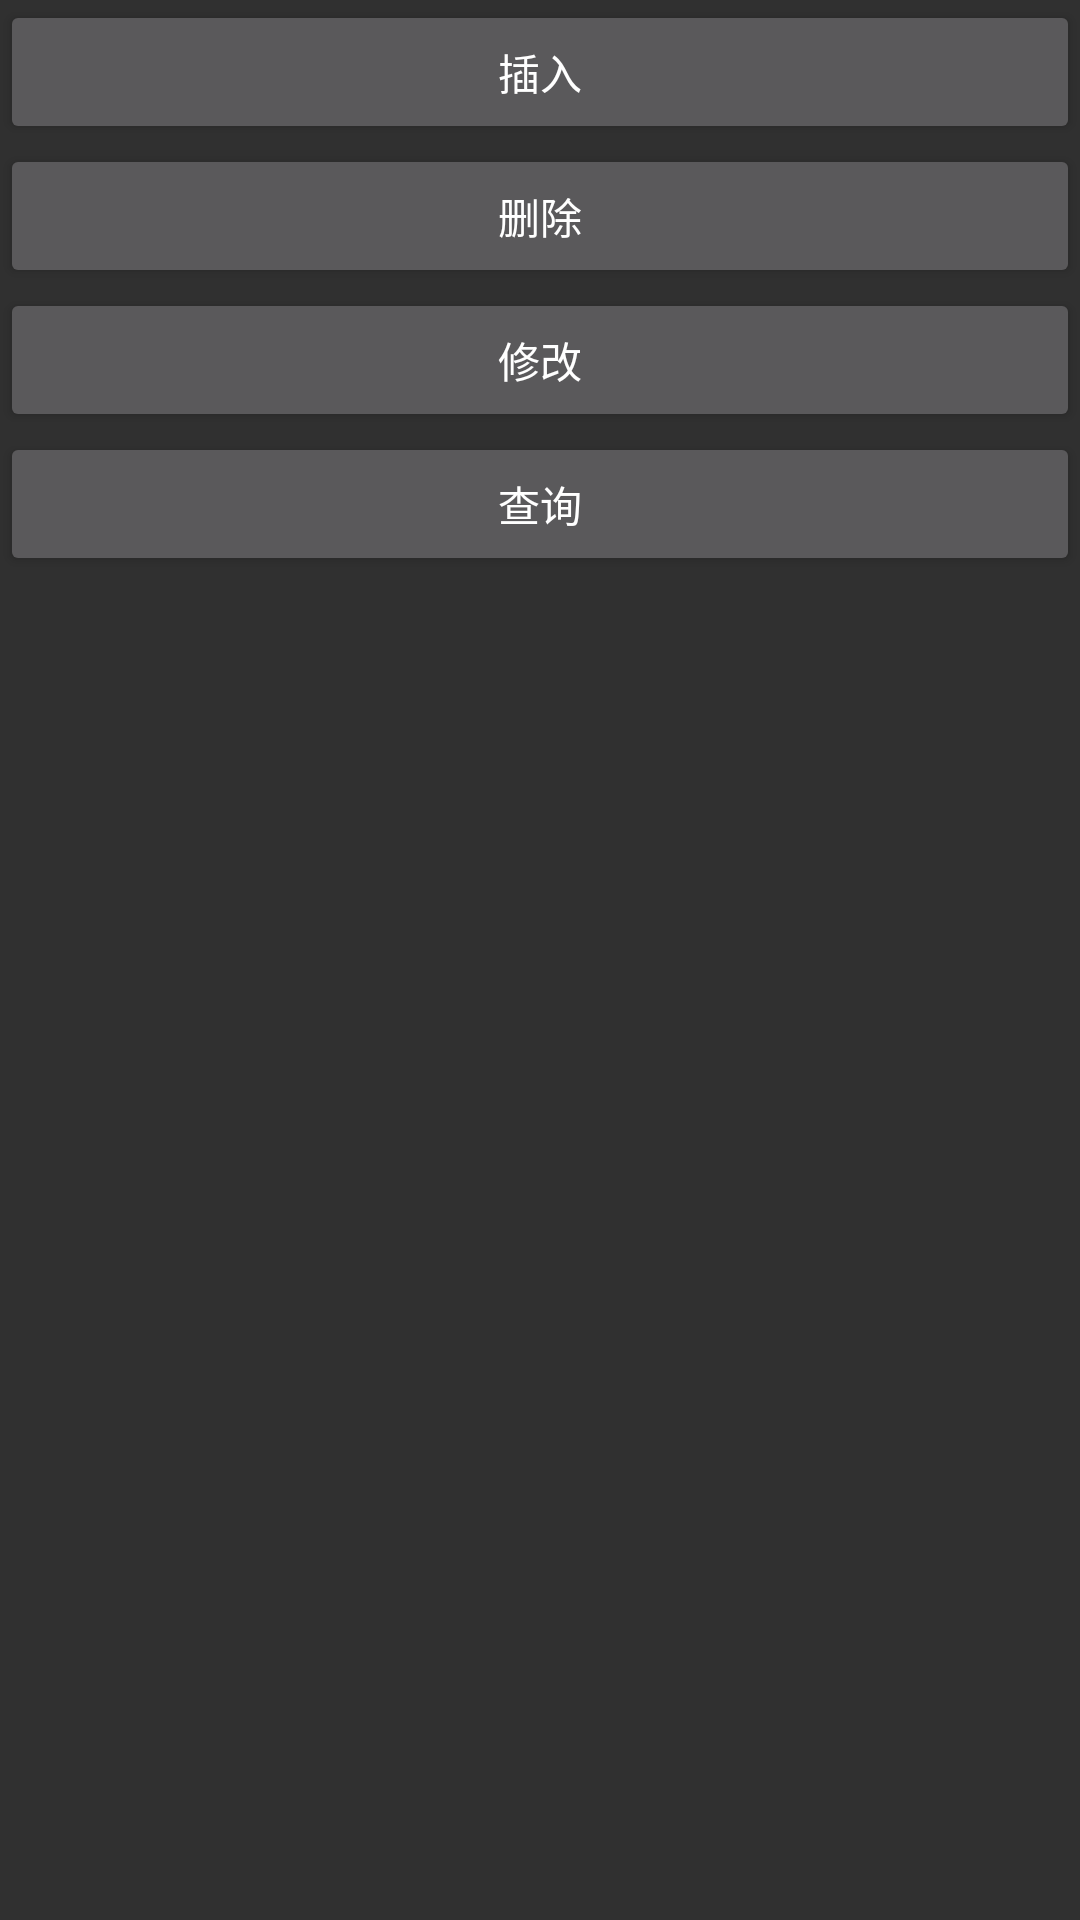

Reconstruct the res/layout file that produces this screen, plus the resources it refers to.
<!-- AndroidManifest.xml: application theme AppTheme -->
<!-- res/layout/activity_main2.xml -->
<RelativeLayout xmlns:android="http://schemas.android.com/apk/res/android"
    xmlns:tools="http://schemas.android.com/tools"
    android:layout_width="match_parent"
    android:layout_height="match_parent">

    

    <Button
        android:id="@+id/btn_insert"
        android:layout_width="fill_parent"
        android:layout_height="wrap_content"
        android:text="@string/btn_insert" />

    

    <Button
        android:id="@+id/btn_delete"
        android:layout_width="fill_parent"
        android:layout_height="wrap_content"
        android:layout_below="@id/btn_insert"
        android:text="@string/btn_delete" />

    

    <Button
        android:id="@+id/btn_update"
        android:layout_width="fill_parent"
        android:layout_height="wrap_content"
        android:layout_below="@id/btn_delete"
        android:text="@string/btn_update" />

    

    <Button
        android:id="@+id/btn_query"
        android:layout_width="fill_parent"
        android:layout_height="wrap_content"
        android:layout_below="@id/btn_update"
        android:text="@string/btn_query" />

    
    <ListView
        android:id="@+id/list_data"
        android:layout_width="fill_parent"
        android:layout_height="fill_parent"
        android:layout_below="@id/btn_query"
        />

</RelativeLayout>
<!-- resources referenced by this layout -->
<resources>
  <string name="btn_delete">删除</string>
  <string name="btn_insert">插入</string>
  <string name="btn_query">查询</string>
  <string name="btn_update">修改</string>
  <style name="AppTheme" parent="@style/Theme.AppCompat.NoActionBar">
          <item name="colorAccent">@color/theme_color</item>
          <item name="colorPrimary">@color/theme_bg</item>
          <item name="colorPrimaryDark">@color/theme_bg</item>
      </style>
  <color name="theme_color">#ff32b8eb</color>
  <color name="theme_bg">#ff33607f</color>
</resources>
